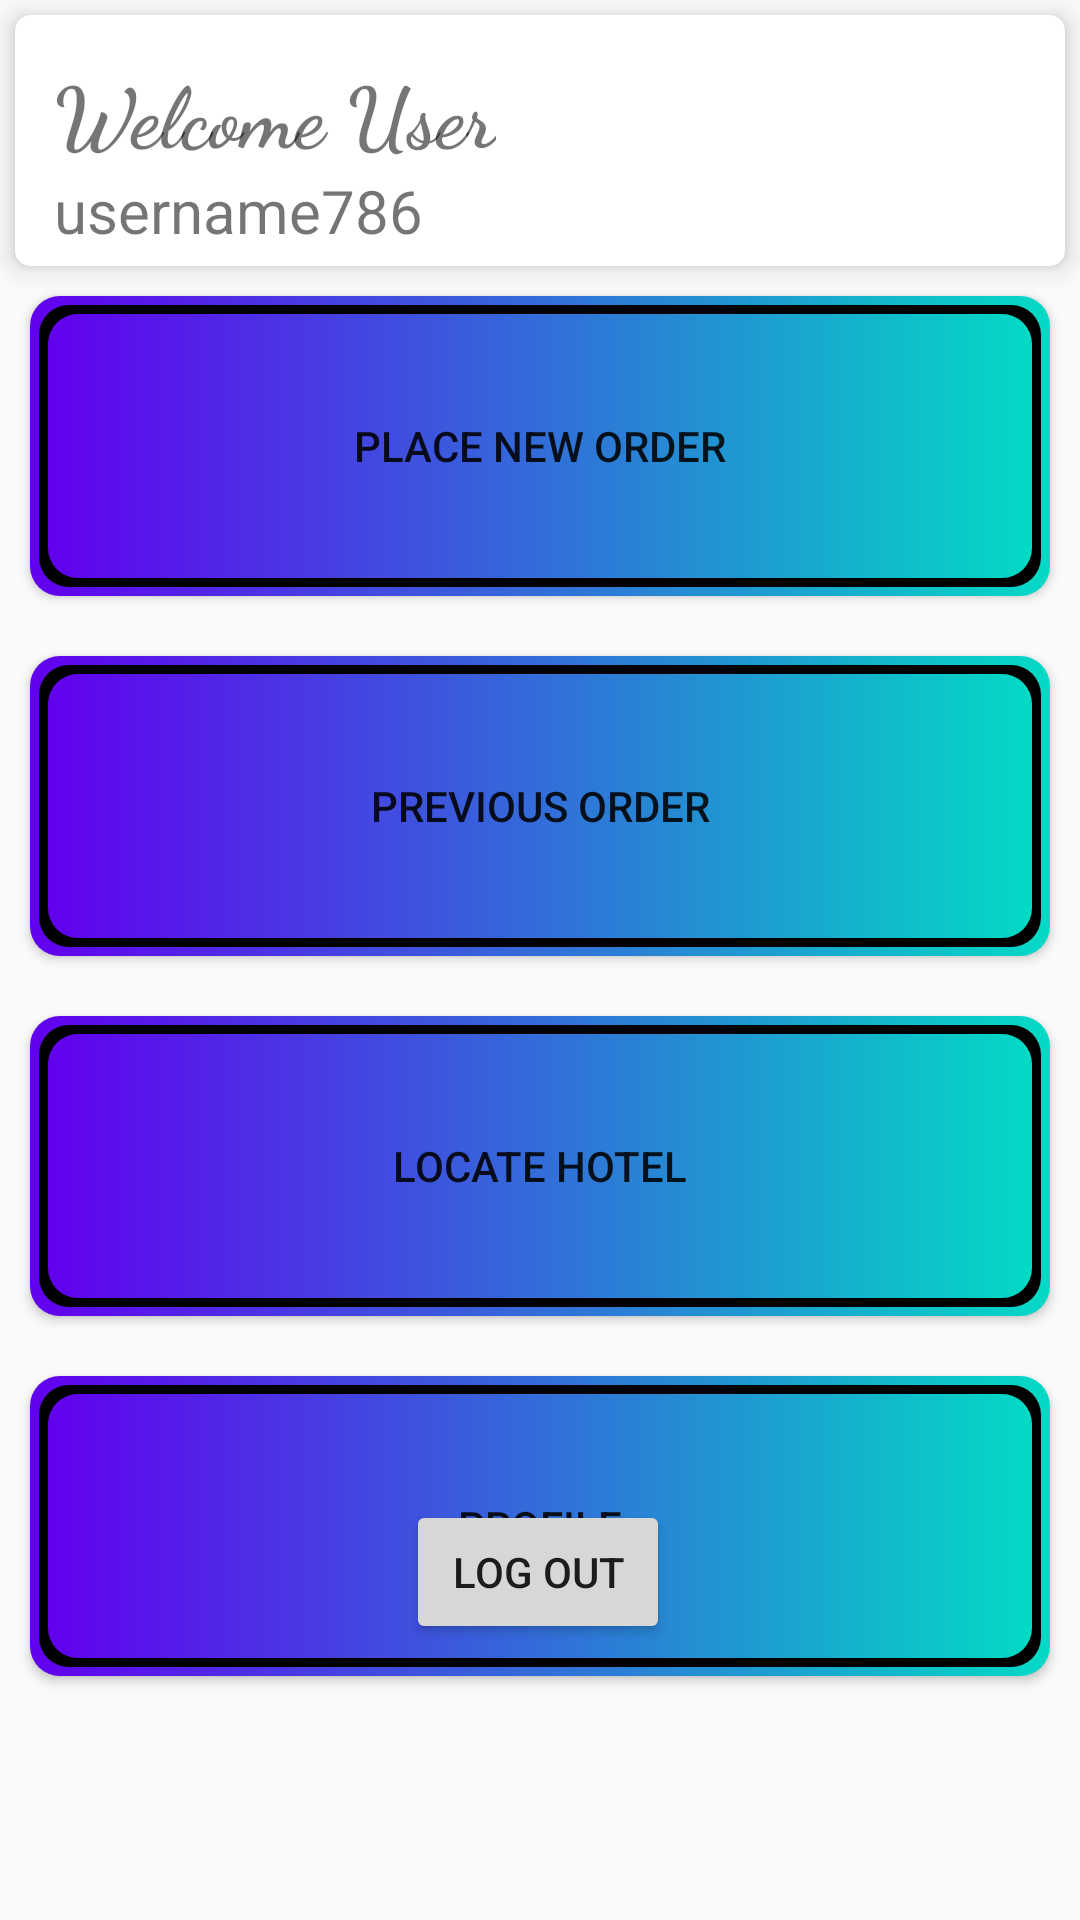

Layout XML and referenced resources for this Android screen:
<!-- AndroidManifest.xml: application theme AppTheme -->
<!-- res/layout/activity_main.xml -->
<?xml version="1.0" encoding="utf-8"?>
<androidx.constraintlayout.widget.ConstraintLayout xmlns:android="http://schemas.android.com/apk/res/android"
    xmlns:app="http://schemas.android.com/apk/res-auto"
    xmlns:tools="http://schemas.android.com/tools"
    android:layout_width="match_parent"
    android:layout_height="match_parent"
    tools:context=".screens.dashboard.Dashboard">


    <Button
        android:id="@+id/logOut"
        android:layout_width="wrap_content"
        android:layout_height="wrap_content"
        android:layout_marginBottom="92dp"
        android:text="Log Out"
        app:layout_constraintBottom_toBottomOf="parent"
        app:layout_constraintEnd_toEndOf="parent"
        app:layout_constraintHorizontal_bias="0.498"
        app:layout_constraintStart_toStartOf="parent" />

    <androidx.cardview.widget.CardView
        android:id="@+id/card_view"
        android:layout_width="match_parent"
        android:layout_height="wrap_content"
        app:layout_constraintEnd_toEndOf="parent"
        app:layout_constraintStart_toStartOf="parent"
        app:layout_constraintTop_toTopOf="parent"
        app:cardCornerRadius="5dp"
        android:layout_margin="5dp"
        app:cardElevation="5dp">
    <LinearLayout
        android:id="@+id/linearLayout"
        android:layout_width="match_parent"
        android:layout_height="wrap_content"
        android:layout_marginStart="8dp"
        android:layout_marginTop="8dp"
        android:layout_marginEnd="8dp"
        android:orientation="vertical"
        android:padding="5dp">

        <TextView
            android:layout_width="wrap_content"
            android:layout_height="wrap_content"
            android:fontFamily="cursive"
            android:text="Welcome User"
            android:textSize="28sp"
            android:textStyle="bold" />

        <TextView
            android:layout_width="wrap_content"
            android:layout_height="wrap_content"
            android:text="username786"
            android:textSize="20sp" />

    </LinearLayout>
    </androidx.cardview.widget.CardView>

    <ScrollView
        android:layout_width="match_parent"
        android:layout_height="0dp"
        app:layout_constraintBottom_toBottomOf="parent"
        app:layout_constraintEnd_toEndOf="parent"
        app:layout_constraintStart_toStartOf="parent"
        android:scrollbars="none"
        android:overScrollMode="never"
        app:layout_constraintTop_toBottomOf="@+id/card_view">

        <LinearLayout
            android:layout_width="match_parent"
            android:layout_height="wrap_content"
            android:gravity="center_horizontal"
            android:orientation="vertical">

            <Button
                android:id="@+id/place_order"
                android:layout_width="match_parent"
                android:layout_height="100dp"
                android:layout_margin="10dp"
                android:gravity="center"
                android:background="@drawable/drawable_dashboard_button"
                android:text="Place New Order" />

            <Button
                android:id="@+id/previous_order"
                android:layout_width="match_parent"
                android:layout_height="100dp"
                android:layout_margin="10dp"
                android:background="@drawable/drawable_dashboard_button"
                android:gravity="center"
                android:text="Previous Order" />

            <Button
                android:id="@+id/locate_hotel"
                android:layout_width="match_parent"
                android:layout_height="100dp"
                android:layout_margin="10dp"
                android:background="@drawable/drawable_dashboard_button"
                android:gravity="center"
                android:text="Locate Hotel" />

            <Button
                android:id="@+id/profile"
                android:layout_width="match_parent"
                android:layout_height="100dp"
                android:layout_margin="10dp"
                android:background="@drawable/drawable_dashboard_button"
                android:gravity="center"
                android:padding="15dp"
                android:text="Profile" />

        </LinearLayout>
    </ScrollView>

    

    

</androidx.constraintlayout.widget.ConstraintLayout>
<!-- resources referenced by this layout -->
<resources>
  <!-- drawable drawable_dashboard_button (drawable) -->
  <?xml version="1.0" encoding="utf-8"?>
  <layer-list xmlns:android="http://schemas.android.com/apk/res/android">
      <item android:id="@+id/back_ground">
          <shape android:shape="rectangle">
              <corners android:radius="10dp" />
              <gradient
                  android:endColor="@color/colorAccent"
                  android:startColor="@color/colorPrimary" />
          </shape>
      </item>
     <item
          android:top="3dp"
          android:bottom="3dp"
          android:left="3dp"
          android:right="3dp">
          <shape android:shape="rectangle">
              <corners android:radius="10dp" />
              <solid android:color="@android:color/black" />
          </shape>
      </item>
      <item
          android:top="6dp"
          android:bottom="6dp"
          android:left="6dp"
          android:right="6dp">
          <shape android:shape="rectangle">
              <corners android:radius="10dp" />
              <gradient
                  android:endColor="@color/colorAccent"
                  android:startColor="@color/colorPrimary"/>
          </shape>
      </item>
  </layer-list>
  <!-- drawable place_order_button_background (drawable) -->
  <?xml version="1.0" encoding="utf-8"?>
  <shape android:shape="rectangle" xmlns:android="http://schemas.android.com/apk/res/android">
      <corners android:radius="8dp" />
      <solid android:color="#9c27b0" />
  </shape>
  <style name="AppTheme" parent="Theme.AppCompat.Light.DarkActionBar">
          
          <item name="colorPrimary">@color/colorPrimary</item>
          <item name="colorPrimaryDark">@color/colorPrimaryDark</item>
          <item name="colorAccent">@color/colorAccent</item>
      </style>
  <!-- not gathered from this repository: default colours our renderer supplied (Android Studio template values) -->
  <color name="colorPrimary">#FF6200EE</color>
  <color name="colorPrimaryDark">#FF3700B3</color>
  <color name="colorAccent">#FF03DAC5</color>
</resources>
